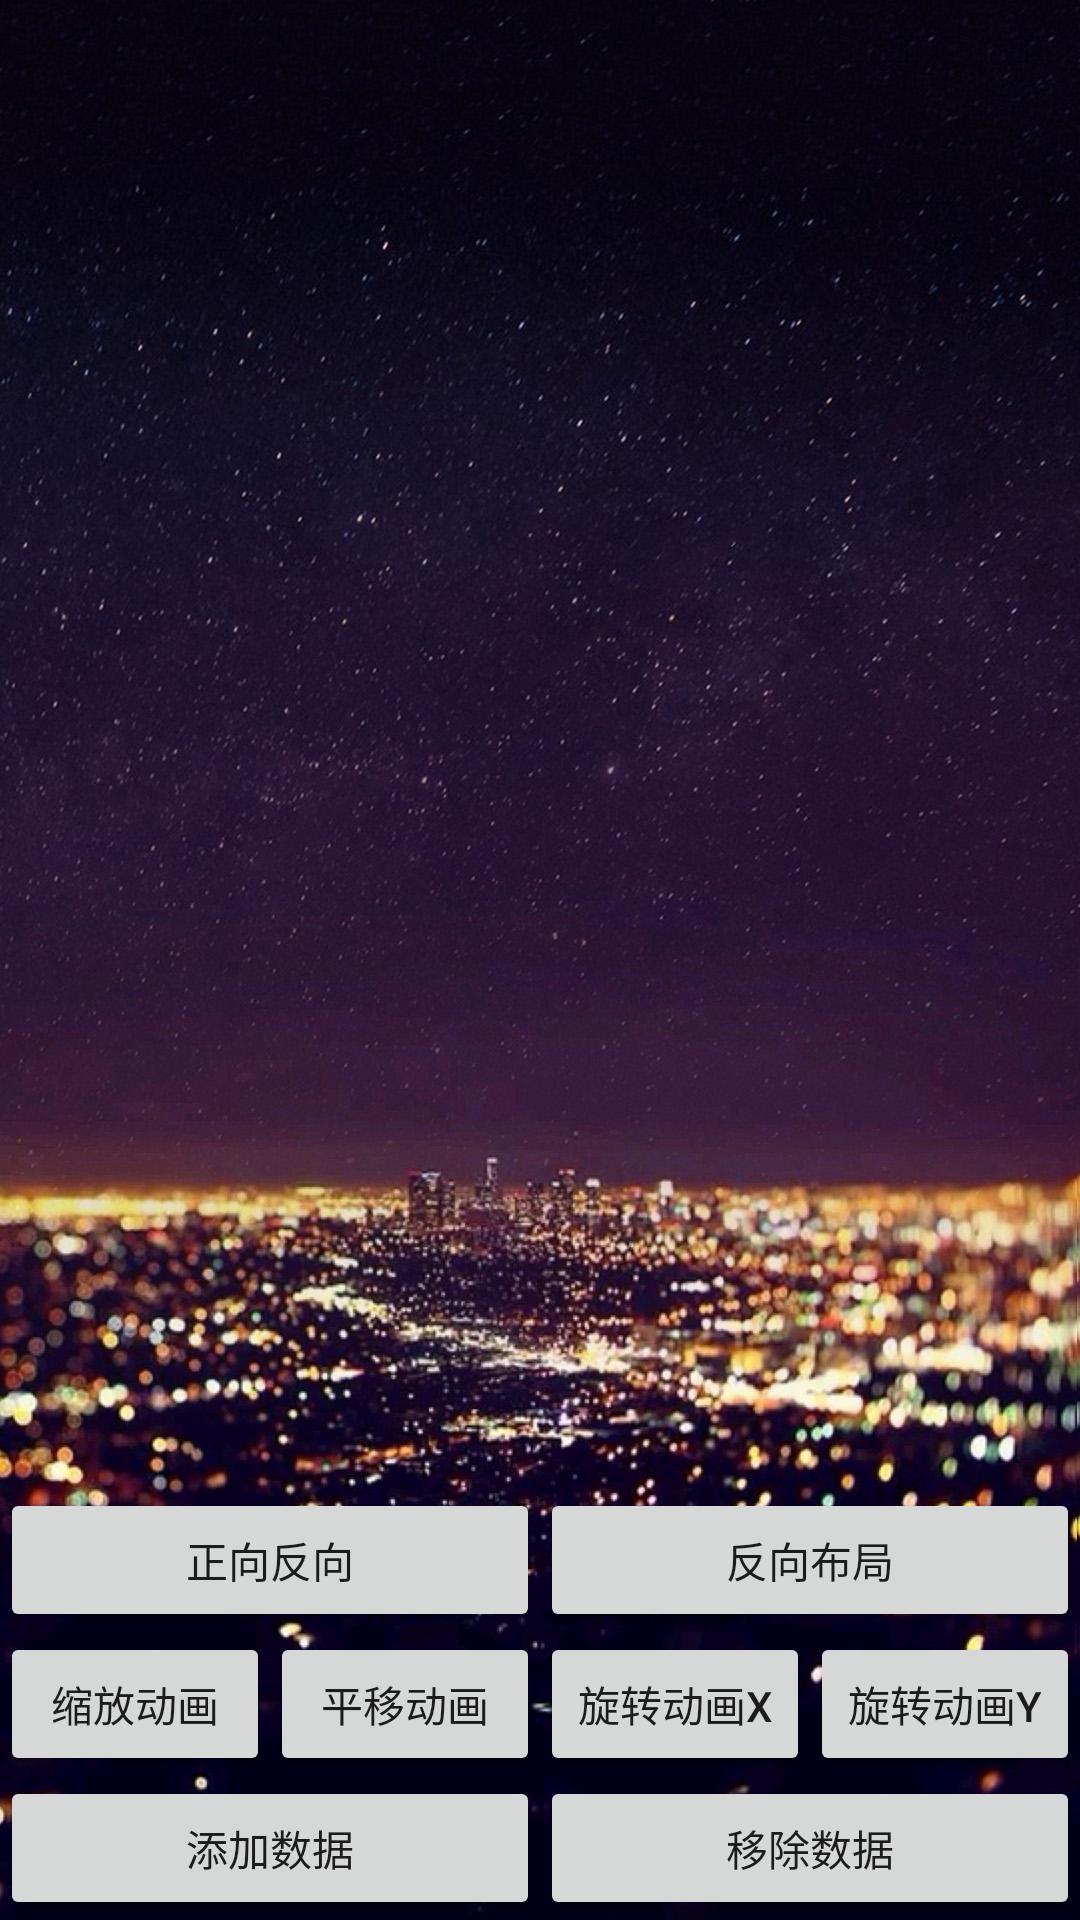

The Android layout XML behind this screen, and the referenced resources:
<!-- AndroidManifest.xml: application theme AppThemeNoTitle -->
<!-- res/layout/activity_recycler_view_item_anim.xml -->
<?xml version="1.0" encoding="utf-8"?>
<RelativeLayout xmlns:android="http://schemas.android.com/apk/res/android"
    android:layout_width="match_parent"
    android:layout_height="match_parent"
    android:background="@mipmap/beijing"
    android:orientation="vertical">


    <android.support.v7.widget.RecyclerView
        android:id="@+id/recycler_view"
        android:layout_width="match_parent"
        android:layout_height="240dp"
        android:layout_centerInParent="true"
        android:layout_marginLeft="10dp"
        android:layout_marginRight="10dp"
        android:background="#00000000" />

    <LinearLayout
        android:layout_width="match_parent"
        android:layout_height="wrap_content"
        android:layout_alignParentBottom="true"
        android:orientation="vertical">

        <LinearLayout
            android:layout_width="match_parent"
            android:layout_height="wrap_content"
            android:orientation="horizontal">

            <Button
                android:id="@+id/normal_btn"
                android:layout_width="0dp"
                android:layout_height="wrap_content"
                android:layout_weight="1"
                android:text="正向反向" />

            <Button
                android:id="@+id/reverse_btn"
                android:layout_width="0dp"
                android:layout_height="wrap_content"
                android:layout_weight="1"
                android:text="反向布局" />

        </LinearLayout>

        <LinearLayout
            android:layout_width="match_parent"
            android:layout_height="wrap_content"
            android:orientation="horizontal">

            <Button
                android:id="@+id/scale_btn"
                android:layout_width="0dp"
                android:layout_height="wrap_content"
                android:layout_weight="1"
                android:text="缩放动画" />

            <Button
                android:id="@+id/slide_btn"
                android:layout_width="0dp"
                android:layout_height="wrap_content"
                android:layout_weight="1"
                android:text="平移动画" />

            <Button
                android:id="@+id/rotate_x_btn"
                android:layout_width="0dp"
                android:layout_height="wrap_content"
                android:layout_weight="1"
                android:text="旋转动画X" />

            <Button
                android:id="@+id/rotate_y_btn"
                android:layout_width="0dp"
                android:layout_height="wrap_content"
                android:layout_weight="1"
                android:text="旋转动画Y" />
        </LinearLayout>

        <LinearLayout
            android:id="@+id/bottom_layout"
            android:layout_width="match_parent"
            android:layout_height="wrap_content"
            android:orientation="horizontal">

            <Button
                android:id="@+id/add_btn"
                android:layout_width="0dp"
                android:layout_height="wrap_content"
                android:layout_weight="1"
                android:text="添加数据" />

            <Button
                android:id="@+id/remove_btn"
                android:layout_width="0dp"
                android:layout_height="wrap_content"
                android:layout_weight="1"
                android:text="移除数据" />
        </LinearLayout>
    </LinearLayout>


</RelativeLayout>
<!-- resources referenced by this layout -->
<resources>
  <!-- mipmap beijing: jpg bitmap (mipmap-xxxhdpi, 406211 bytes) -->
  <style name="AppThemeNoTitle" parent="AppTheme">
          <item name="windowActionBar">false</item>
          <item name="windowNoTitle">true</item>
      </style>
  <style name="AppTheme" parent="Theme.AppCompat.Light.DarkActionBar">
          
          <item name="colorPrimary">@color/colorPrimary</item>
          <item name="colorPrimaryDark">@color/colorPrimaryDark</item>
          <item name="colorAccent">@color/colorAccent</item>
      </style>
  <color name="colorPrimary">#3F51B5</color>
  <color name="colorPrimaryDark">#303F9F</color>
  <color name="colorAccent">#ccFF4081</color>
</resources>
